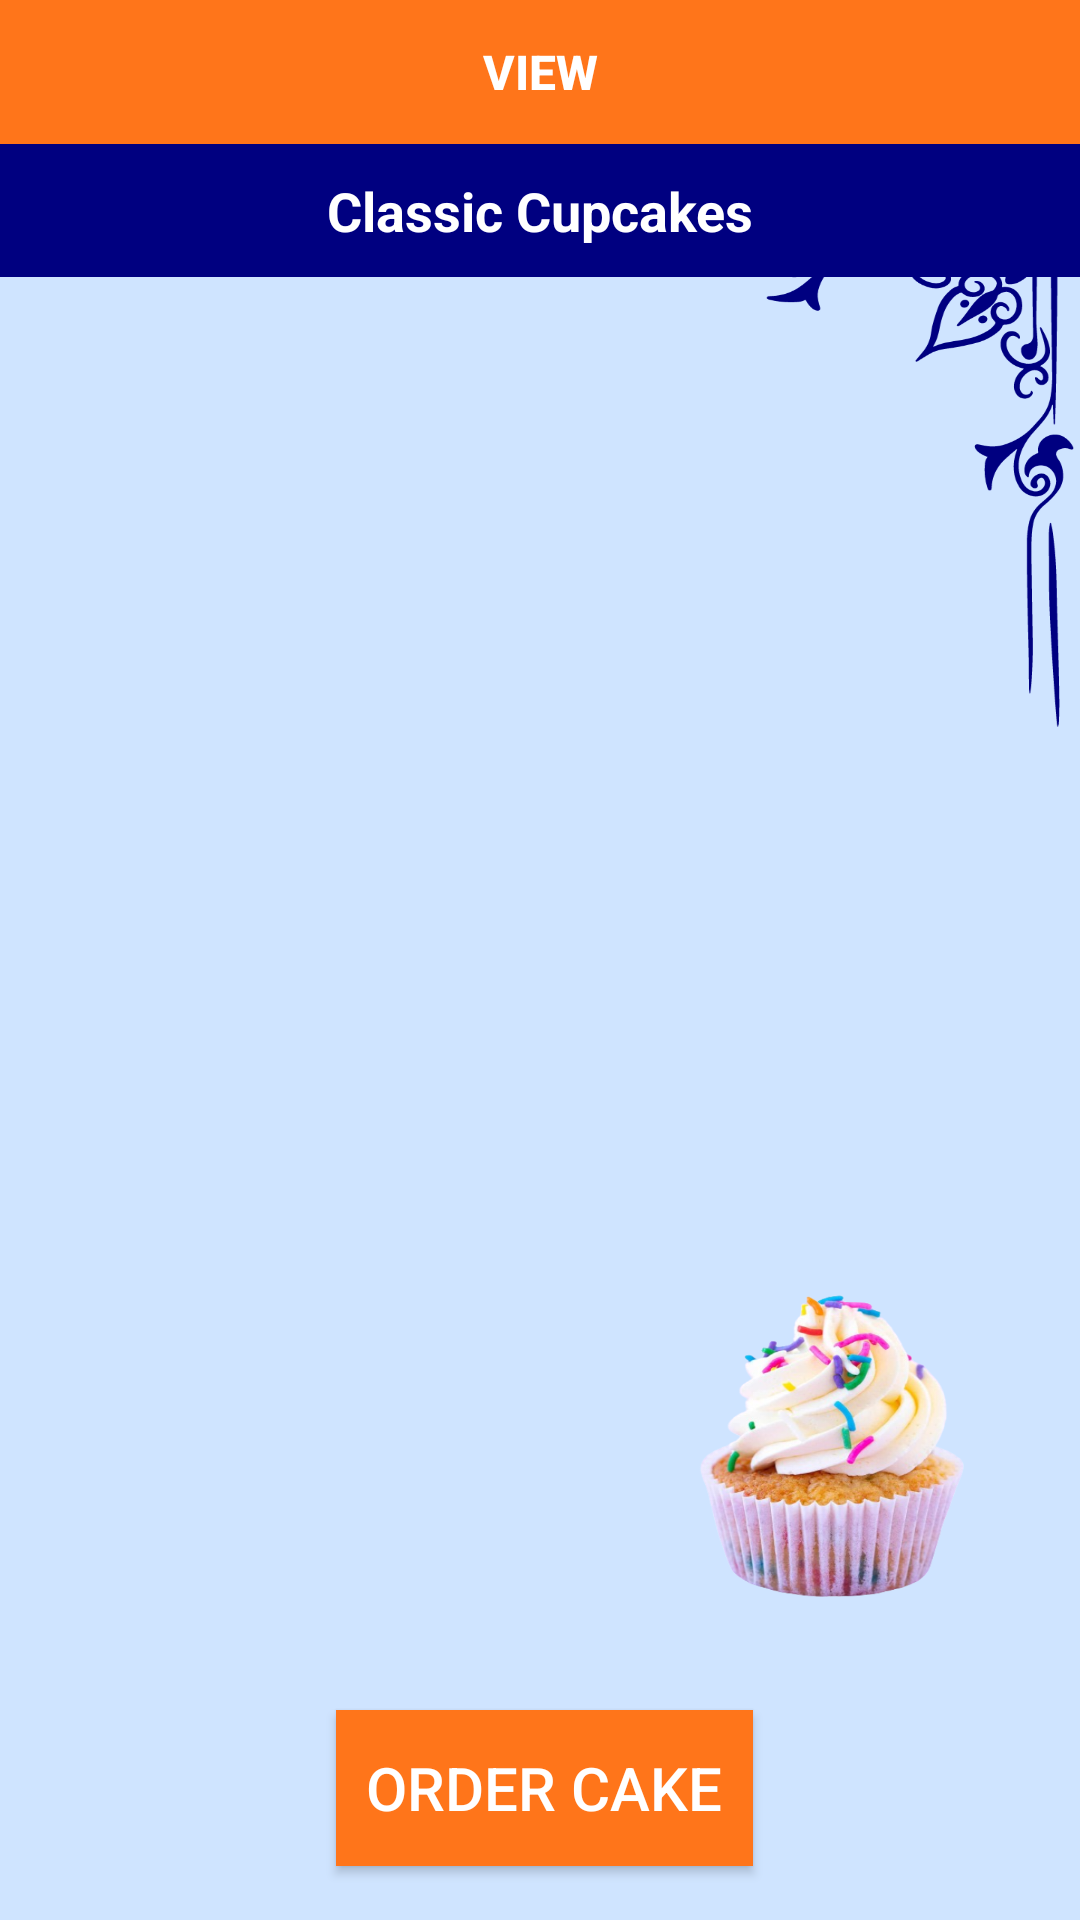

Write the Android layout XML for this screen, with the resource values it uses.
<!-- AndroidManifest.xml: application theme Theme.SweetCake -->
<!-- res/layout/activity_classic_cupcakescus.xml -->
<?xml version="1.0" encoding="utf-8"?>
<RelativeLayout
    xmlns:android="http://schemas.android.com/apk/res/android"
    xmlns:app="http://schemas.android.com/apk/res-auto"
    xmlns:tools="http://schemas.android.com/tools"
    android:layout_width="match_parent"
    android:layout_height="match_parent"
    tools:context=".Classic_cupcakescus"
    android:background="@drawable/cusclassic">
    <LinearLayout
        android:id="@+id/line1"
        android:orientation="horizontal"
        android:layout_width="match_parent"
        android:layout_height="wrap_content">


        <Button
            android:id="@+id/findrefresh_data"
            android:layout_width="match_parent"
            android:layout_height="wrap_content"
            android:layout_weight="1"
            android:background="@color/orange"
            android:text="VIEW"
            android:textColor="#FFF"
            android:textSize="16sp"
            android:textStyle="bold" />

    </LinearLayout>

    <TextView
        android:id="@+id/finddata_list_count"
        android:layout_width="match_parent"
        android:layout_height="wrap_content"
        android:layout_below="@id/line1"
        android:background="@color/primary"
        android:gravity="center"
        android:padding="10dp"
        android:text="Classic Cupcakes"
        android:textColor="#fff"
        android:textSize="18sp"
        android:textStyle="bold" />

    <TextView
        android:id="@+id/findcall_data_list"
        android:layout_width="match_parent"
        android:layout_height="460dp"
        android:layout_below="@id/finddata_list_count"
        android:layout_alignParentBottom="true"
        android:layout_marginBottom="90dp"
        android:padding="10dp"
        android:textColor="#000"
        android:textSize="14sp" />


    <Button
        android:id="@+id/order_btn"
        android:layout_width="190dp"
        android:layout_height="52dp"
        android:layout_alignParentStart="true"
        android:layout_alignParentEnd="true"
        android:layout_alignParentBottom="true"
        android:layout_marginStart="112dp"
        android:layout_marginEnd="109dp"
        android:layout_marginBottom="18dp"
        android:textColor="#fff"
        android:background="@color/orange"
        android:text="Order Cake"
        android:textSize="20dp"
        app:layout_constraintBottom_toBottomOf="parent"
        app:layout_constraintEnd_toEndOf="parent"
        app:layout_constraintHorizontal_bias="0.547"
        app:layout_constraintStart_toStartOf="parent"
        app:layout_constraintTop_toTopOf="parent"
        app:layout_constraintVertical_bias="0.794" />

</RelativeLayout>
<!-- resources referenced by this layout -->
<resources>
  <color name="orange">#ff751a</color>
  <color name="primary">#000080</color>
  <!-- drawable cusclassic: png bitmap (drawable, 277012 bytes) -->
  <style name="Theme.SweetCake" parent="Base.Theme.SweetCake" />
  <style name="Base.Theme.SweetCake" parent="Theme.AppCompat.Light.NoActionBar">
          
          
      </style>
</resources>
